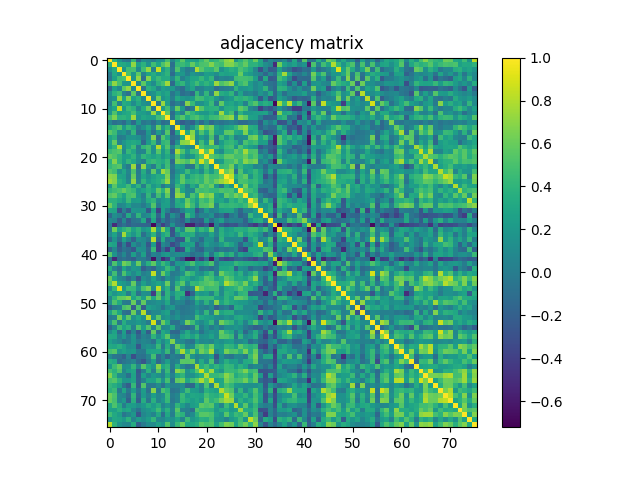

The file beside this chart, header and first rows:
1.000000000000000000e+00, 3.878960000000000186e-01, 1.546250000000000124e-01, -5.973000000000000011e-03, -4.789899999999999713e-02, 4.209660000000000069e-01, -1.384269999999999945e-01, 1.247700000000000059e-01, 7.291699999999999571e-02, 1.945799999999999960e-02, 1.589270000000000127e-01, 1.805239999999999900e-01, 4.831070000000000086e-01, 6.682000000000000439e-02, 3.213929999999999843e-01, 5.561570000000000125e-01, 2.785110000000000086e-01, 2.720819999999999905e-01, 2.468370000000000009e-01, 4.406669999999999754e-01, 5.872829999999999995e-01, 3.833960000000000146e-01, 4.269399999999999862e-01, 5.376360000000000028e-01
3.878960000000000186e-01, 1.000000000000000000e+00, 3.346939999999999915e-01, 3.151059999999999972e-01, 2.585310000000000108e-01, 7.167350000000000110e-01, 2.528270000000000239e-01, 3.880160000000000275e-01, 1.571289999999999909e-01, 4.748029999999999751e-01, 2.891320000000000001e-01, 5.210569999999999924e-01, 6.623339999999999783e-01, -8.910099999999999965e-02, 4.201869999999999772e-01, 4.512349999999999972e-01, 3.717759999999999954e-01, 5.869529999999999470e-01, 4.040610000000000035e-01, 5.044180000000000330e-01, 5.249300000000000077e-01, 6.717729999999999535e-01, 5.032370000000000454e-01, 4.644090000000000162e-01
1.546250000000000124e-01, 3.346939999999999915e-01, 1.000000000000000000e+00, 1.553289999999999949e-01, 4.749479999999999813e-01, 4.959089999999999887e-01, 9.783600000000000629e-02, 4.642789999999999973e-01, 7.276519999999999655e-01, 5.139900000000000024e-02, 8.471969999999999779e-01, 2.057569999999999955e-01, 3.852400000000000269e-01, -3.950200000000000239e-02, 5.110700000000000243e-01, 1.505809999999999926e-01, -7.762999999999999935e-03, 4.301800000000000068e-02, 7.848709999999999853e-01, 5.493019999999999570e-01, 4.116619999999999724e-01, 4.011460000000000026e-01, 5.538370000000000237e-01, 1.534919999999999896e-01
-5.973000000000000011e-03, 3.151059999999999972e-01, 1.553289999999999949e-01, 1.000000000000000000e+00, 4.977920000000000122e-01, 1.979049999999999976e-01, 5.643599999999999728e-01, 4.973999999999999949e-02, 2.709320000000000062e-01, 3.418410000000000060e-01, 2.091330000000000133e-01, 2.892279999999999851e-01, 4.014420000000000210e-01, -1.179909999999999987e-01, 1.973489999999999966e-01, 1.979190000000000116e-01, 2.384599999999999914e-02, 1.800259999999999916e-01, 1.304879999999999929e-01, 9.506799999999999973e-02, 2.415360000000000007e-01, 2.225169999999999926e-01, 1.325030000000000097e-01, 3.002179999999999849e-01
-4.789899999999999713e-02, 2.585310000000000108e-01, 4.749479999999999813e-01, 4.977920000000000122e-01, 1.000000000000000000e+00, 1.735250000000000126e-01, 7.229069999999999663e-01, -7.707700000000000662e-02, 6.748220000000000329e-01, 2.990289999999999893e-01, 4.526430000000000176e-01, 3.321160000000000223e-01, 3.369889999999999830e-01, 1.025749999999999995e-01, 4.202339999999999964e-01, 3.342300000000000132e-02, 1.733210000000000028e-01, 2.917370000000000241e-01, 3.000340000000000229e-01, 4.273100000000000231e-01, 2.716770000000000018e-01, 4.117839999999999834e-01, -1.569999999999999868e-02, 6.669100000000000028e-02
4.209660000000000069e-01, 7.167350000000000110e-01, 4.959089999999999887e-01, 1.979049999999999976e-01, 1.735250000000000126e-01, 1.000000000000000000e+00, 9.115499999999999992e-02, 5.634730000000000016e-01, 2.579270000000000174e-01, 1.127169999999999978e-01, 3.870460000000000012e-01, 4.780590000000000117e-01, 7.493260000000000476e-01, -1.261390000000000011e-01, 3.334590000000000054e-01, 4.087580000000000102e-01, 1.805819999999999925e-01, 3.314739999999999909e-01, 4.655449999999999866e-01, 3.127809999999999757e-01, 4.040139999999999842e-01, 3.032659999999999800e-01, 7.401720000000000521e-01, 5.197100000000000053e-01
-1.384269999999999945e-01, 2.528270000000000239e-01, 9.783600000000000629e-02, 5.643599999999999728e-01, 7.229069999999999663e-01, 9.115499999999999992e-02, 1.000000000000000000e+00, -5.604100000000000054e-02, 3.823590000000000044e-01, 3.130749999999999922e-01, 5.897899999999999671e-02, 2.503879999999999995e-01, 1.812580000000000024e-01, 2.034410000000000107e-01, -3.700999999999999863e-03, -1.045220000000000038e-01, 1.436630000000000129e-01, 2.808030000000000248e-01, 1.573499999999999899e-02, 3.892199999999999827e-02, 1.440150000000000041e-01, 1.238999999999999962e-01, -1.062929999999999986e-01, -1.174700000000000050e-02
1.247700000000000059e-01, 3.880160000000000275e-01, 4.642789999999999973e-01, 4.973999999999999949e-02, -7.707700000000000662e-02, 5.634730000000000016e-01, -5.604100000000000054e-02, 1.000000000000000000e+00, 8.665200000000000680e-02, 1.534989999999999966e-01, 3.337319999999999731e-01, 2.314130000000000076e-01, 2.942540000000000155e-01, -4.346400000000000263e-02, 1.388979999999999937e-01, -9.897100000000000342e-02, -3.748800000000000049e-02, -1.416810000000000014e-01, 4.176489999999999925e-01, 5.998300000000000159e-02, 4.145360000000000156e-01, 2.017299999999999996e-02, 7.043840000000000101e-01, 3.460449999999999915e-01
7.291699999999999571e-02, 1.571289999999999909e-01, 7.276519999999999655e-01, 2.709320000000000062e-01, 6.748220000000000329e-01, 2.579270000000000174e-01, 3.823590000000000044e-01, 8.665200000000000680e-02, 1.000000000000000000e+00, 9.443200000000000205e-02, 6.129609999999999781e-01, 1.528809999999999891e-01, 2.566700000000000093e-01, 1.516299999999999940e-02, 3.166490000000000138e-01, 2.056060000000000110e-01, 1.585360000000000102e-01, 2.132570000000000021e-01, 4.849200000000000177e-01, 4.564440000000000164e-01, 3.294869999999999743e-01, 3.793369999999999798e-01, 1.787100000000000077e-01, 4.491200000000000053e-02
1.945799999999999960e-02, 4.748029999999999751e-01, 5.139900000000000024e-02, 3.418410000000000060e-01, 2.990289999999999893e-01, 1.127169999999999978e-01, 3.130749999999999922e-01, 1.534989999999999966e-01, 9.443200000000000205e-02, 1.000000000000000000e+00, -2.330600000000000033e-02, 7.275199999999999445e-01, 2.440130000000000077e-01, -1.079429999999999973e-01, 3.836900000000000033e-02, -7.179399999999999671e-02, 6.806109999999999660e-01, 4.372159999999999935e-01, 1.491329999999999878e-01, 1.486590000000000134e-01, 2.618539999999999757e-01, 4.421390000000000042e-01, -5.875000000000000014e-03, 5.752089999999999703e-01
1.589270000000000127e-01, 2.891320000000000001e-01, 8.471969999999999779e-01, 2.091330000000000133e-01, 4.526430000000000176e-01, 3.870460000000000012e-01, 5.897899999999999671e-02, 3.337319999999999731e-01, 6.129609999999999781e-01, -2.330600000000000033e-02, 1.000000000000000000e+00, 2.179240000000000066e-01, 4.722669999999999924e-01, 7.551599999999999979e-02, 5.909419999999999673e-01, 2.134820000000000051e-01, -1.352049999999999919e-01, -8.286999999999999228e-03, 8.127980000000000205e-01, 5.374820000000000153e-01, 3.510480000000000267e-01, 3.794980000000000020e-01, 3.976109999999999922e-01, 1.485249999999999904e-01
1.805239999999999900e-01, 5.210569999999999924e-01, 2.057569999999999955e-01, 2.892279999999999851e-01, 3.321160000000000223e-01, 4.780590000000000117e-01, 2.503879999999999995e-01, 2.314130000000000076e-01, 1.528809999999999891e-01, 7.275199999999999445e-01, 2.179240000000000066e-01, 1.000000000000000000e+00, 5.526640000000000441e-01, -1.150130000000000041e-01, 2.005290000000000128e-01, 2.860100000000000142e-02, 5.297990000000000199e-01, 4.056230000000000113e-01, 2.800420000000000131e-01, 1.944780000000000120e-01, 1.927719999999999989e-01, 3.154980000000000007e-01, 1.729700000000000126e-01, 7.486709999999999754e-01
4.831070000000000086e-01, 6.623339999999999783e-01, 3.852400000000000269e-01, 4.014420000000000210e-01, 3.369889999999999830e-01, 7.493260000000000476e-01, 1.812580000000000024e-01, 2.942540000000000155e-01, 2.566700000000000093e-01, 2.440130000000000077e-01, 4.722669999999999924e-01, 5.526640000000000441e-01, 1.000000000000000000e+00, -5.520699999999999913e-02, 4.061119999999999730e-01, 5.419969999999999510e-01, 3.168420000000000125e-01, 4.556760000000000255e-01, 5.262780000000000236e-01, 4.079039999999999888e-01, 3.274050000000000016e-01, 4.404839999999999867e-01, 4.630750000000000144e-01, 5.886540000000000106e-01
6.682000000000000439e-02, -8.910099999999999965e-02, -3.950200000000000239e-02, -1.179909999999999987e-01, 1.025749999999999995e-01, -1.261390000000000011e-01, 2.034410000000000107e-01, -4.346400000000000263e-02, 1.516299999999999940e-02, -1.079429999999999973e-01, 7.551599999999999979e-02, -1.150130000000000041e-01, -5.520699999999999913e-02, 1.000000000000000000e+00, -5.445799999999999946e-02, -2.145289999999999975e-01, -1.131670000000000037e-01, -1.885499999999999954e-01, 6.905100000000000127e-02, -1.113109999999999933e-01, 6.989499999999999880e-02, -1.283289999999999986e-01, -2.589199999999999835e-02, -7.299300000000000233e-02
3.213929999999999843e-01, 4.201869999999999772e-01, 5.110700000000000243e-01, 1.973489999999999966e-01, 4.202339999999999964e-01, 3.334590000000000054e-01, -3.700999999999999863e-03, 1.388979999999999937e-01, 3.166490000000000138e-01, 3.836900000000000033e-02, 5.909419999999999673e-01, 2.005290000000000128e-01, 4.061119999999999730e-01, -5.445799999999999946e-02, 1.000000000000000000e+00, 3.111050000000000204e-01, -4.157500000000000084e-02, 1.550950000000000106e-01, 4.234350000000000058e-01, 7.805199999999999916e-01, 5.537659999999999805e-01, 6.442780000000000173e-01, 2.619000000000000217e-01, 1.491190000000000015e-01
5.561570000000000125e-01, 4.512349999999999972e-01, 1.505809999999999926e-01, 1.979190000000000116e-01, 3.342300000000000132e-02, 4.087580000000000102e-01, -1.045220000000000038e-01, -9.897100000000000342e-02, 2.056060000000000110e-01, -7.179399999999999671e-02, 2.134820000000000051e-01, 2.860100000000000142e-02, 5.419969999999999510e-01, -2.145289999999999975e-01, 3.111050000000000204e-01, 1.000000000000000000e+00, 3.219730000000000092e-01, 6.839910000000000156e-01, 1.925060000000000104e-01, 5.180569999999999897e-01, 2.937770000000000103e-01, 5.844200000000000506e-01, 2.335629999999999928e-01, 2.054199999999999915e-01
2.785110000000000086e-01, 3.717759999999999954e-01, -7.762999999999999935e-03, 2.384599999999999914e-02, 1.733210000000000028e-01, 1.805819999999999925e-01, 1.436630000000000129e-01, -3.748800000000000049e-02, 1.585360000000000102e-01, 6.806109999999999660e-01, -1.352049999999999919e-01, 5.297990000000000199e-01, 3.168420000000000125e-01, -1.131670000000000037e-01, -4.157500000000000084e-02, 3.219730000000000092e-01, 1.000000000000000000e+00, 7.252309999999999590e-01, 1.040989999999999971e-01, 2.340299999999999880e-01, 1.072749999999999954e-01, 5.003469999999999862e-01, -5.547599999999999754e-02, 4.536129999999999884e-01
2.720819999999999905e-01, 5.869529999999999470e-01, 4.301800000000000068e-02, 1.800259999999999916e-01, 2.917370000000000241e-01, 3.314739999999999909e-01, 2.808030000000000248e-01, -1.416810000000000014e-01, 2.132570000000000021e-01, 4.372159999999999935e-01, -8.286999999999999228e-03, 4.056230000000000113e-01, 4.556760000000000255e-01, -1.885499999999999954e-01, 1.550950000000000106e-01, 6.839910000000000156e-01, 7.252309999999999590e-01, 1.000000000000000000e+00, 8.795100000000000140e-02, 4.683860000000000245e-01, 1.965530000000000055e-01, 6.973110000000000142e-01, -5.394800000000000290e-02, 2.277450000000000030e-01
2.468370000000000009e-01, 4.040610000000000035e-01, 7.848709999999999853e-01, 1.304879999999999929e-01, 3.000340000000000229e-01, 4.655449999999999866e-01, 1.573499999999999899e-02, 4.176489999999999925e-01, 4.849200000000000177e-01, 1.491329999999999878e-01, 8.127980000000000205e-01, 2.800420000000000131e-01, 5.262780000000000236e-01, 6.905100000000000127e-02, 4.234350000000000058e-01, 1.925060000000000104e-01, 1.040989999999999971e-01, 8.795100000000000140e-02, 1.000000000000000000e+00, 4.977159999999999918e-01, 3.948360000000000203e-01, 4.329350000000000143e-01, 4.674280000000000102e-01, 2.931630000000000069e-01
4.406669999999999754e-01, 5.044180000000000330e-01, 5.493019999999999570e-01, 9.506799999999999973e-02, 4.273100000000000231e-01, 3.127809999999999757e-01, 3.892199999999999827e-02, 5.998300000000000159e-02, 4.564440000000000164e-01, 1.486590000000000134e-01, 5.374820000000000153e-01, 1.944780000000000120e-01, 4.079039999999999888e-01, -1.113109999999999933e-01, 7.805199999999999916e-01, 5.180569999999999897e-01, 2.340299999999999880e-01, 4.683860000000000245e-01, 4.977159999999999918e-01, 1.000000000000000000e+00, 5.391979999999999551e-01, 8.801780000000000159e-01, 2.066449999999999954e-01, 1.111229999999999996e-01
5.872829999999999995e-01, 5.249300000000000077e-01, 4.116619999999999724e-01, 2.415360000000000007e-01, 2.716770000000000018e-01, 4.040139999999999842e-01, 1.440150000000000041e-01, 4.145360000000000156e-01, 3.294869999999999743e-01, 2.618539999999999757e-01, 3.510480000000000267e-01, 1.927719999999999989e-01, 3.274050000000000016e-01, 6.989499999999999880e-02, 5.537659999999999805e-01, 2.937770000000000103e-01, 1.072749999999999954e-01, 1.965530000000000055e-01, 3.948360000000000203e-01, 5.391979999999999551e-01, 1.000000000000000000e+00, 5.556579999999999853e-01, 4.859010000000000273e-01, 4.202609999999999957e-01
3.833960000000000146e-01, 6.717729999999999535e-01, 4.011460000000000026e-01, 2.225169999999999926e-01, 4.117839999999999834e-01, 3.032659999999999800e-01, 1.238999999999999962e-01, 2.017299999999999996e-02, 3.793369999999999798e-01, 4.421390000000000042e-01, 3.794980000000000020e-01, 3.154980000000000007e-01, 4.404839999999999867e-01, -1.283289999999999986e-01, 6.442780000000000173e-01, 5.844200000000000506e-01, 5.003469999999999862e-01, 6.973110000000000142e-01, 4.329350000000000143e-01, 8.801780000000000159e-01, 5.556579999999999853e-01, 1.000000000000000000e+00, 1.689990000000000103e-01, 2.289400000000000046e-01
4.269399999999999862e-01, 5.032370000000000454e-01, 5.538370000000000237e-01, 1.325030000000000097e-01, -1.569999999999999868e-02, 7.401720000000000521e-01, -1.062929999999999986e-01, 7.043840000000000101e-01, 1.787100000000000077e-01, -5.875000000000000014e-03, 3.976109999999999922e-01, 1.729700000000000126e-01, 4.630750000000000144e-01, -2.589199999999999835e-02, 2.619000000000000217e-01, 2.335629999999999928e-01, -5.547599999999999754e-02, -5.394800000000000290e-02, 4.674280000000000102e-01, 2.066449999999999954e-01, 4.859010000000000273e-01, 1.689990000000000103e-01, 1.000000000000000000e+00, 4.424750000000000072e-01
5.376360000000000028e-01, 4.644090000000000162e-01, 1.534919999999999896e-01, 3.002179999999999849e-01, 6.669100000000000028e-02, 5.197100000000000053e-01, -1.174700000000000050e-02, 3.460449999999999915e-01, 4.491200000000000053e-02, 5.752089999999999703e-01, 1.485249999999999904e-01, 7.486709999999999754e-01, 5.886540000000000106e-01, -7.299300000000000233e-02, 1.491190000000000015e-01, 2.054199999999999915e-01, 4.536129999999999884e-01, 2.277450000000000030e-01, 2.931630000000000069e-01, 1.111229999999999996e-01, 4.202609999999999957e-01, 2.289400000000000046e-01, 4.424750000000000072e-01, 1.000000000000000000e+00
6.952139999999999986e-01, 6.676640000000000352e-01, 2.807200000000000251e-01, 2.636479999999999935e-01, 4.108400000000000246e-02, 5.983739999999999615e-01, 1.240699999999999963e-02, 2.886090000000000044e-01, 1.492809999999999970e-01, 2.631000000000000005e-01, 3.450070000000000081e-01, 3.474349999999999938e-01, 6.519470000000000542e-01, -2.098600000000000118e-02, 2.617380000000000262e-01, 5.562629999999999519e-01, 2.150579999999999992e-01, 3.907519999999999882e-01, 4.489139999999999797e-01, 3.894529999999999936e-01, 5.795270000000000143e-01, 4.687399999999999900e-01, 4.803009999999999780e-01, 5.987810000000000077e-01
7.508139999999999814e-01, 6.742219999999999880e-01, 3.681099999999999928e-01, 2.874419999999999753e-01, 7.261900000000000299e-02, 7.061570000000000347e-01, 5.161299999999999916e-02, 4.016629999999999923e-01, 2.065849999999999909e-01, 3.063779999999999837e-01, 3.549399999999999777e-01, 4.767950000000000244e-01, 7.226650000000000018e-01, 3.564799999999999913e-02, 3.046550000000000091e-01, 5.710929999999999618e-01, 3.943409999999999971e-01, 4.226820000000000022e-01, 4.856420000000000181e-01, 4.080550000000000010e-01, 5.850999999999999535e-01, 4.841179999999999928e-01, 6.244699999999999696e-01, 7.330020000000000424e-01
1.898970000000000102e-01, 5.558680000000000287e-01, 3.260939999999999950e-01, 3.039529999999999732e-01, 4.626959999999999962e-01, 2.003900000000000126e-01, 3.994300000000000073e-01, 1.542800000000000074e-02, 4.118859999999999744e-01, 1.943890000000000062e-01, 2.997340000000000004e-01, -3.505699999999999789e-02, 1.424580000000000013e-01, -3.451599999999999807e-02, 4.297170000000000156e-01, 3.276839999999999753e-01, 3.576499999999999818e-02, 3.316749999999999976e-01, 1.835749999999999882e-01, 5.701800000000000201e-01, 4.830289999999999861e-01, 5.999309999999999921e-01, 1.840749999999999886e-01, -7.387599999999999723e-02
3.893420000000000214e-01, 4.629590000000000094e-01, 5.041590000000000238e-01, 6.002950000000000230e-01, 4.909339999999999815e-01, 4.297389999999999821e-01, 1.788180000000000047e-01, 2.771359999999999935e-01, 3.665249999999999897e-01, 2.812490000000000268e-01, 5.805240000000000400e-01, 3.845779999999999754e-01, 6.742489999999999872e-01, -1.224549999999999944e-01, 6.314149999999999485e-01, 2.875539999999999763e-01, 9.026199999999999501e-02, 8.201799999999999369e-02, 5.144710000000000116e-01, 4.562689999999999801e-01, 4.902719999999999856e-01, 4.254700000000000149e-01, 4.273290000000000144e-01, 5.206690000000000484e-01
5.348260000000000236e-01, 5.847430000000000128e-01, 4.133319999999999772e-01, 2.685299999999999909e-01, 4.813990000000000213e-01, 5.291460000000000052e-01, 1.941549999999999943e-01, 2.563100000000000100e-02, 4.171889999999999765e-01, 3.216200000000000309e-02, 4.716940000000000022e-01, 1.937949999999999950e-01, 5.734259999999999913e-01, -1.145919999999999994e-01, 7.219510000000000094e-01, 6.625670000000000170e-01, 1.236639999999999961e-01, 5.026119999999999477e-01, 3.422689999999999899e-01, 7.609080000000000288e-01, 6.038700000000000179e-01, 6.946250000000000480e-01, 2.828499999999999903e-01, 2.138069999999999971e-01
3.834759999999999835e-01, 3.879179999999999851e-01, 3.080579999999999985e-01, 2.187709999999999932e-01, 4.529279999999999973e-01, 2.323350000000000137e-01, 2.529129999999999989e-01, 7.322299999999999642e-02, 3.367220000000000213e-01, 4.090920000000000112e-01, 8.215699999999999392e-02, 2.108009999999999884e-01, 2.619659999999999767e-01, -4.832600000000000090e-02, 3.491429999999999811e-01, 2.523130000000000095e-01, 5.846949999999999648e-01, 3.959820000000000007e-01, 2.440350000000000019e-01, 5.019839999999999858e-01, 4.237929999999999753e-01, 5.868689999999999740e-01, 2.548849999999999727e-01, 3.011610000000000120e-01
5.969079999999999941e-01, 3.905449999999999755e-01, 7.043800000000000061e-02, 1.112820000000000059e-01, 2.446859999999999868e-01, 9.434700000000000031e-02, 8.747499999999999720e-02, -2.081099999999999964e-02, 1.579059999999999908e-01, 5.316950000000000287e-01, 6.809999999999999647e-04, 2.447999999999999898e-01, 2.527190000000000270e-01, -1.855300000000000005e-02, 3.216860000000000275e-01, 3.473379999999999801e-01, 6.450939999999999452e-01, 4.642580000000000040e-01, 1.765529999999999877e-01, 5.204199999999999937e-01, 5.355950000000000433e-01, 6.496009999999999840e-01, 5.898799999999999877e-02, 4.265200000000000102e-01
2.957440000000000069e-01, 2.838720000000000132e-01, -3.031949999999999923e-01, 3.414199999999999874e-02, -2.001139999999999863e-01, 1.836150000000000004e-01, 1.712770000000000126e-01, 1.792070000000000052e-01, -2.309019999999999961e-01, 2.755110000000000059e-01, -3.974360000000000115e-01, 2.500640000000000085e-01, 1.868099999999999969e-02, -2.194270000000000109e-01, -1.660240000000000049e-01, 4.539399999999999685e-02, 2.536450000000000093e-01, 2.389550000000000007e-01, -2.457890000000000075e-01, -5.298100000000000032e-02, 2.247599999999999876e-01, 4.476299999999999724e-02, 9.396899999999999697e-02, 2.550970000000000182e-01
-1.399100000000000066e-01, 1.316980000000000095e-01, 4.212199999999999972e-02, -1.443979999999999986e-01, 3.236390000000000100e-01, -1.289000000000000042e-02, 4.028370000000000006e-01, 6.180399999999999783e-02, 1.343699999999999894e-01, 3.676559999999999828e-01, -1.585350000000000092e-01, 2.749059999999999837e-01, -2.028679999999999928e-01, 1.472940000000000083e-01, -2.362500000000000017e-02, -2.934860000000000246e-01, 4.510299999999999865e-01, 2.551169999999999827e-01, -9.125099999999999878e-02, 6.511100000000000221e-02, 4.471599999999999880e-02, 1.588299999999999990e-01, -1.486079999999999901e-01, -5.702999999999999736e-02
8.085799999999999932e-02, 4.724099999999999827e-02, -2.234780000000000100e-01, 7.546700000000000630e-02, -2.345299999999999885e-01, -6.427900000000000280e-02, -3.399599999999999844e-02, 3.114129999999999954e-01, -2.677709999999999813e-01, 2.998219999999999774e-01, -2.582510000000000083e-01, 2.226600000000000107e-02, -1.784890000000000088e-01, -1.341400000000000058e-02, -1.172740000000000032e-01, -2.137010000000000021e-01, 1.047209999999999946e-01, -2.129010000000000069e-01, -1.802020000000000011e-01, -2.393849999999999867e-01, 2.167389999999999872e-01, -1.074940000000000062e-01, 1.175370000000000026e-01, 2.633190000000000253e-01
4.870000000000000197e-04, -5.022090000000000165e-01, -1.889339999999999908e-01, -7.864300000000000457e-02, -1.992130000000000012e-01, -1.161179999999999990e-01, -1.301140000000000074e-01, -1.533130000000000048e-01, -1.621360000000000023e-01, -6.777269999999999683e-01, -1.050930000000000059e-01, -3.947479999999999878e-01, -1.751010000000000066e-01, 1.681910000000000072e-01, -1.219790000000000041e-01, -1.546440000000000037e-01, -5.861739999999999728e-01, -5.781349999999999545e-01, -3.042869999999999742e-01, -3.688049999999999939e-01, -2.309199999999999864e-01, -6.140959999999999752e-01, 6.727600000000000247e-02, -1.966670000000000085e-01
-6.753999999999999587e-03, 6.227289999999999770e-01, 2.597119999999999984e-01, 3.910839999999999872e-01, 4.702959999999999918e-01, 2.732669999999999821e-01, 3.917869999999999964e-01, 1.725740000000000052e-01, 2.561169999999999836e-01, 7.736119999999999663e-01, 1.584889999999999910e-01, 6.719289999999999985e-01, 3.161979999999999791e-01, -2.918600000000000083e-01, 3.508160000000000167e-01, 9.395000000000000573e-02, 5.587919999999999554e-01, 5.550749999999999851e-01, 2.318060000000000120e-01, 4.230300000000000171e-01, 3.265489999999999782e-01, 6.233469999999999844e-01, 2.956200000000000147e-02, 3.556529999999999969e-01
1.057899999999999952e-01, 2.785309999999999730e-01, 6.102999999999999918e-03, 7.574330000000000229e-01, 3.367240000000000233e-01, 1.858480000000000132e-01, 3.622739999999999849e-01, -8.490000000000000324e-02, 1.416149999999999909e-01, 4.010190000000000143e-01, -2.295200000000000018e-02, 2.931869999999999754e-01, 4.055650000000000088e-01, -2.622849999999999904e-01, 1.029609999999999970e-01, 3.528399999999999870e-01, 3.161439999999999806e-01, 3.549430000000000085e-01, 5.711600000000000010e-02, 1.398389999999999911e-01, 1.044979999999999937e-01, 2.857970000000000232e-01, 5.902400000000000008e-02, 3.753219999999999890e-01
-1.274599999999999900e-01, 1.724640000000000062e-01, -9.374799999999999800e-02, 2.627120000000000011e-01, 5.902199999999999808e-02, -1.722609999999999975e-01, 1.444100000000000106e-01, 1.032720000000000027e-01, -3.048800000000000121e-02, 8.058499999999999552e-01, -1.617619999999999891e-01, 3.474450000000000038e-01, -7.692200000000000426e-02, 3.886300000000000171e-02, -2.385670000000000013e-01, -2.508909999999999751e-01, 4.260800000000000143e-01, 7.638200000000000545e-02, 4.899499999999999689e-02, -1.216369999999999951e-01, 1.663189999999999946e-01, 1.642550000000000121e-01, -6.721299999999999497e-02, 4.127930000000000210e-01
3.090289999999999981e-01, 2.669880000000000031e-01, -3.002360000000000029e-01, 1.929600000000000065e-02, -3.225649999999999906e-01, 1.340989999999999960e-01, -2.903199999999999878e-02, 1.204920000000000019e-01, -2.403530000000000111e-01, 2.327089999999999992e-01, -4.152770000000000072e-01, 9.072099999999999609e-02, -1.855300000000000005e-02, -3.348430000000000017e-01, -1.750909999999999966e-01, 2.084310000000000052e-01, 2.350089999999999957e-01, 2.789719999999999978e-01, -1.941160000000000108e-01, 1.418799999999999922e-02, 2.478029999999999955e-01, 1.381969999999999865e-01, 7.464899999999999314e-02, 2.226950000000000041e-01
-1.552270000000000039e-01, 7.738499999999999546e-02, -2.151830000000000132e-01, -6.033899999999999680e-02, -1.227769999999999972e-01, -2.501260000000000150e-01, 1.518329999999999957e-01, 1.340570000000000095e-01, -1.387609999999999955e-01, 4.378049999999999997e-01, -4.128760000000000208e-01, -8.295399999999999996e-02, -3.903409999999999935e-01, 1.299740000000000062e-01, -3.889130000000000087e-01, -3.013500000000000068e-01, 3.330290000000000195e-01, 3.978199999999999792e-02, -1.385210000000000052e-01, -1.885930000000000106e-01, 6.059699999999999809e-02, 4.970299999999999718e-02, -1.139619999999999939e-01, -1.502900000000000069e-02
5.395320000000000116e-01, 1.618930000000000091e-01, -8.925900000000000500e-02, 9.277299999999999436e-02, -1.332389999999999963e-01, 2.463200000000000112e-01, -4.276800000000000046e-02, 2.546229999999999882e-01, -1.798039999999999916e-01, 3.986599999999999866e-02, -1.935999999999999874e-02, 1.641700000000000104e-01, 2.240630000000000122e-01, 6.539000000000000368e-02, 1.215470000000000023e-01, 1.174449999999999938e-01, 5.875299999999999967e-02, -9.601400000000000212e-02, -2.148000000000000170e-03, -1.070800000000000050e-02, 3.107249999999999734e-01, -4.832299999999999790e-02, 3.041179999999999994e-01, 4.483840000000000048e-01
-5.883300000000000335e-02, -5.283769999999999856e-01, -1.292109999999999925e-01, -7.056500000000000272e-02, -1.301339999999999997e-01, -2.100920000000000010e-01, 3.396000000000000147e-03, -5.022000000000000422e-03, -1.305179999999999951e-01, -6.361499999999999932e-01, -4.255899999999999961e-02, -5.137490000000000112e-01, -3.187610000000000166e-01, 2.676629999999999843e-01, -1.215610000000000024e-01, -3.013810000000000100e-01, -6.283689999999999554e-01, -6.547389999999999599e-01, -1.971090000000000064e-01, -3.924489999999999923e-01, -1.167259999999999964e-01, -6.337369999999999948e-01, 5.141500000000000237e-02, -2.896540000000000226e-01
-4.300799999999999762e-02, 5.112889999999999935e-01, 1.983709999999999918e-01, 6.294710000000000027e-01, 5.338110000000000355e-01, 1.670040000000000135e-01, 5.977749999999999453e-01, 6.952800000000000646e-02, 3.616460000000000230e-01, 5.639950000000000241e-01, 1.937109999999999943e-01, 4.367869999999999808e-01, 2.839499999999999802e-01, -1.174240000000000006e-01, 2.120450000000000113e-01, 1.934079999999999966e-01, 3.449990000000000001e-01, 5.016410000000000036e-01, 2.497640000000000138e-01, 2.835829999999999740e-01, 3.713960000000000039e-01, 5.053170000000000162e-01, -1.496499999999999914e-02, 2.338250000000000051e-01
3.474999999999999756e-01, 4.508299999999999808e-02, -1.057130000000000014e-01, 2.756629999999999914e-01, 4.884000000000000147e-02, 1.996759999999999924e-01, 1.624349999999999961e-01, -2.098240000000000105e-01, -6.274599999999999622e-02, -1.607609999999999872e-01, 7.456200000000000327e-02, 1.414009999999999989e-01, 4.482430000000000025e-01, 2.927270000000000150e-01, -3.194000000000000311e-02, 2.634340000000000015e-01, -4.426299999999999679e-02, 6.029899999999999843e-02, 1.686840000000000006e-01, -8.461599999999999677e-02, -2.934300000000000103e-02, -1.154000000000000026e-01, 4.429999999999999802e-04, 3.020820000000000172e-01
9.969500000000000584e-02, 4.749840000000000173e-01, -3.400000000000000244e-04, 5.125750000000000028e-01, 2.474399999999999933e-01, 9.904399999999999316e-02, 2.505410000000000137e-01, 2.429399999999999962e-02, 8.159800000000000386e-02, 8.325190000000000090e-01, 4.578600000000000031e-02, 5.972319999999999851e-01, 3.129440000000000000e-01, -2.393899999999999847e-02, 2.185399999999999843e-02, 1.398830000000000073e-01, 5.009940000000000504e-01, 3.962979999999999836e-01, 1.831689999999999985e-01, 1.280840000000000034e-01, 3.038879999999999915e-01, 4.323609999999999953e-01, 2.429399999999999962e-02, 6.143920000000000492e-01
5.992169999999999996e-01, 2.891179999999999861e-01, 8.492399999999999949e-02, 2.931299999999999878e-02, -1.353310000000000068e-01, 5.288700000000000345e-02, -2.671549999999999758e-01, 1.322589999999999877e-01, 4.130299999999999944e-02, 2.693289999999999851e-01, 5.168799999999999784e-02, -8.040400000000000325e-02, 1.472229999999999928e-01, 1.945799999999999960e-02, 1.609430000000000027e-01, 3.689100000000000157e-01, 3.067719999999999891e-01, 1.626209999999999878e-01, 2.501510000000000122e-01, 3.446699999999999764e-01, 5.461559999999999748e-01, 4.743390000000000106e-01, 2.717479999999999896e-01, 3.651119999999999921e-01
5.238009999999999611e-01, 7.900390000000000468e-01, 2.589159999999999795e-01, 1.962009999999999865e-01, 1.052120000000000000e-01, 5.855409999999999782e-01, 1.998000000000000123e-02, 2.506590000000000207e-01, 9.520900000000000196e-02, 1.869109999999999938e-01, 2.825909999999999811e-01, 1.889160000000000006e-01, 5.995239999999999458e-01, 2.698199999999999904e-02, 3.853639999999999843e-01, 5.595290000000000541e-01, 1.606940000000000035e-01, 4.244800000000000240e-01, 4.014240000000000030e-01, 4.835180000000000033e-01, 5.328669999999999796e-01, 5.854709999999999637e-01, 4.966119999999999979e-01, 3.585039999999999893e-01
1.247739999999999960e-01, 4.256309999999999816e-01, 9.112029999999999852e-01, 1.787489999999999912e-01, 4.427550000000000097e-01, 4.221480000000000232e-01, 1.409179999999999877e-01, 5.023349999999999760e-01, 6.390400000000000524e-01, 1.332059999999999911e-01, 8.318600000000000438e-01, 1.727970000000000061e-01, 3.793980000000000130e-01, -1.879600000000000021e-02, 5.464609999999999745e-01, 1.252060000000000117e-01, 9.686000000000000165e-03, 6.625699999999999645e-02, 8.049180000000000224e-01, 5.877839999999999732e-01, 4.407760000000000011e-01, 4.733870000000000022e-01, 4.773850000000000038e-01, 1.098959999999999937e-01
3.141399999999999748e-01, 1.773639999999999939e-01, 2.686859999999999804e-01, 3.136430000000000051e-01, 1.385499999999999926e-02, 3.455139999999999878e-01, -7.202699999999999381e-02, 1.401930000000000121e-01, 1.156569999999999959e-01, -4.042580000000000062e-01, 5.086800000000000210e-01, -8.610700000000000298e-02, 3.951700000000000212e-01, 1.524040000000000117e-01, 3.582690000000000041e-01, 3.698359999999999981e-01, -4.742649999999999921e-01, -1.659539999999999904e-01, 2.825179999999999914e-01, 1.954440000000000066e-01, 2.468279999999999919e-01, 5.867499999999999799e-02, 3.965799999999999881e-01, 1.035729999999999984e-01
7.731300000000000672e-02, 3.883909999999999862e-01, 5.768780000000000019e-01, 5.908480000000000398e-01, 6.801319999999999588e-01, 2.788010000000000210e-01, 4.560139999999999749e-01, 2.469300000000000106e-01, 6.089949999999999530e-01, 3.072469999999999923e-01, 5.771380000000000399e-01, 2.185179999999999900e-01, 4.012780000000000236e-01, -2.150399999999999881e-02, 3.612850000000000228e-01, 1.627520000000000078e-01, 2.255700000000000066e-02, 1.634740000000000082e-01, 4.971729999999999761e-01, 4.278770000000000073e-01, 4.302759999999999918e-01, 4.371010000000000173e-01, 2.361060000000000103e-01, 1.872919999999999863e-01
1.367750000000000077e-01, 5.216229999999999478e-01, 3.275680000000000258e-01, 9.839000000000000523e-03, -2.752900000000000139e-02, 6.006369999999999765e-01, -3.993100000000000122e-02, 5.809140000000000414e-01, 8.368100000000000538e-02, 1.075929999999999942e-01, 1.536790000000000100e-01, 1.057669999999999999e-01, 3.117759999999999976e-01, -1.099400000000000030e-02, 8.153199999999999337e-02, 5.527599999999999875e-02, -8.385399999999999798e-02, -1.845099999999999865e-02, 2.906850000000000267e-01, 1.102530000000000038e-01, 3.927069999999999728e-01, 1.367220000000000102e-01, 6.885320000000000329e-01, 2.765679999999999805e-01
-1.793710000000000027e-01, -1.437699999999999916e-02, 2.688600000000000018e-02, 5.014579999999999593e-01, 5.570079999999999476e-01, -2.134179999999999966e-01, 5.151769999999999960e-01, -2.112900000000000056e-01, 2.485179999999999889e-01, 1.818980000000000041e-01, 1.291760000000000130e-01, -6.084300000000000125e-02, 1.445569999999999911e-01, 2.118919999999999970e-01, -7.370000000000000249e-04, -5.184199999999999919e-02, -2.725899999999999851e-02, 3.346699999999999675e-02, 1.200200000000000017e-01, 3.666400000000000214e-02, -1.971999999999999795e-03, 9.922899999999999776e-02, -1.974799999999999889e-01, -6.078599999999999975e-02
2.469500000000000028e-01, 4.961940000000000239e-01, 2.871779999999999888e-01, -6.292300000000000670e-02, -1.136080000000000007e-01, 6.102830000000000199e-01, 2.696799999999999892e-02, 8.057630000000000070e-01, -2.760599999999999860e-02, 9.748900000000000621e-02, 9.658500000000000418e-02, 2.057170000000000110e-01, 2.673889999999999878e-01, -2.737200000000000050e-02, 1.002780000000000060e-01, -3.439699999999999702e-02, -3.729000000000000110e-03, 1.166700000000000029e-02, 2.513440000000000119e-01, 6.534199999999999731e-02, 4.205119999999999969e-01, 4.387100000000000027e-02, 6.496520000000000072e-01, 2.808840000000000225e-01
-1.760000000000000106e-02, 2.985600000000000059e-02, 6.351329999999999476e-01, 2.166389999999999982e-01, 5.602380000000000138e-01, 1.427039999999999975e-01, 2.966599999999999793e-01, 1.262000000000000066e-01, 8.231629999999999781e-01, 1.623070000000000068e-01, 5.500279999999999614e-01, 1.264379999999999948e-01, 1.931769999999999876e-01, 6.871399999999999730e-02, 1.596009999999999929e-01, 2.085199999999999901e-02, 6.402900000000000258e-02, 4.922200000000000186e-02, 4.832949999999999746e-01, 3.037659999999999805e-01, 2.505530000000000257e-01, 2.217459999999999987e-01, 1.153099999999999958e-01, 8.945999999999999786e-02
1.471089999999999898e-01, 4.969430000000000236e-01, -3.096300000000000094e-02, 3.494110000000000271e-01, 1.458649999999999947e-01, 1.327929999999999944e-01, 1.931690000000000074e-01, 1.299029999999999907e-01, -7.344999999999999966e-03, 8.902109999999999745e-01, -5.396200000000000302e-02, 6.110710000000000308e-01, 3.471739999999999826e-01, -6.968000000000000582e-02, -7.558199999999999641e-02, 1.008330000000000060e-01, 6.330259999999999776e-01, 4.598900000000000210e-01, 1.954909999999999981e-01, 1.025049999999999989e-01, 2.374920000000000087e-01, 4.227690000000000059e-01, 2.547100000000000058e-02, 6.261299999999999644e-01
-1.460390000000000021e-01, 6.957699999999999996e-02, 4.591000000000000081e-01, 2.675609999999999933e-01, 3.837789999999999813e-01, 3.651700000000000085e-02, 5.095439999999999969e-01, 2.302700000000000025e-01, 5.168859999999999566e-01, 5.334099999999999953e-02, 5.531430000000000513e-01, 7.143700000000000050e-02, 1.184710000000000069e-01, 3.360690000000000066e-01, -2.745500000000000024e-02, -1.101290000000000047e-01, -1.470470000000000110e-01, -4.299100000000000144e-02, 4.503190000000000248e-01, 9.479999999999999495e-04, 1.544939999999999924e-01, -5.297999999999999758e-03, 1.203860000000000069e-01, -2.303099999999999939e-02
1.133040000000000019e-01, 2.766049999999999898e-01, -1.170800000000000035e-01, 2.407640000000000058e-01, -2.292649999999999966e-01, 5.979199999999999793e-02, -2.513920000000000043e-01, 1.417380000000000029e-01, -2.169639999999999902e-01, 5.874040000000000372e-01, -8.966899999999999871e-02, 3.260859999999999870e-01, 2.109570000000000056e-01, -1.423300000000000121e-01, -1.457150000000000112e-01, 9.788399999999999879e-02, 3.245020000000000127e-01, 9.154600000000000237e-02, 1.735269999999999868e-01, -6.556199999999999528e-02, 1.161530000000000062e-01, 1.846190000000000053e-01, 1.391860000000000042e-01, 5.937930000000000152e-01
3.196760000000000157e-01, 3.059160000000000212e-01, 3.586600000000000205e-02, 2.055200000000000082e-01, -1.103499999999999967e-02, 1.798859999999999904e-01, -1.271970000000000045e-01, 5.080799999999999900e-02, -1.618299999999999947e-02, 3.981419999999999959e-01, 1.203990000000000060e-01, 3.211120000000000085e-01, 5.608239999999999892e-01, 3.378699999999999759e-02, 3.817000000000000080e-03, 2.935679999999999956e-01, 3.658199999999999785e-01, 2.559230000000000116e-01, 4.001089999999999924e-01, 1.399630000000000041e-01, 1.724569999999999992e-01, 2.797859999999999792e-01, 1.224120000000000069e-01, 5.465240000000000098e-01
2.594150000000000067e-01, 1.462739999999999874e-01, 7.730599999999999972e-02, -6.116800000000000015e-02, 2.847000000000000138e-03, 1.677619999999999945e-01, -6.995000000000000349e-03, 7.636600000000000332e-02, 4.221699999999999758e-02, -7.448499999999999566e-02, 2.910010000000000097e-01, 9.854699999999999571e-02, 2.761370000000000213e-01, 6.653670000000000417e-01, 1.044550000000000062e-01, 7.943200000000000260e-02, -3.497000000000000108e-02, -7.442699999999999316e-02, 2.236039999999999972e-01, 8.507000000000000672e-02, 1.150319999999999954e-01, 5.859500000000000125e-02, 1.936970000000000081e-01, 1.431080000000000130e-01
3.273340000000000138e-01, 2.955349999999999921e-01, 3.672429999999999861e-01, 2.607010000000000161e-01, 1.126299999999999940e-01, 1.393739999999999979e-01, -2.474639999999999895e-01, 1.020910000000000012e-01, 1.661569999999999991e-01, 1.137139999999999956e-01, 4.400549999999999740e-01, -2.805099999999999955e-02, 3.530469999999999997e-01, -2.844500000000000153e-02, 5.985449999999999937e-01, 4.047789999999999999e-01, 6.112999999999999684e-02, 1.061030000000000029e-01, 5.011459999999999804e-01, 5.724960000000000049e-01, 4.456080000000000041e-01, 5.979229999999999823e-01, 2.631539999999999990e-01, 2.305570000000000119e-01
4.787609999999999921e-01, 5.362440000000000540e-01, 1.851109999999999978e-01, 2.606780000000000208e-01, 1.740549999999999875e-01, 2.142080000000000095e-01, -1.075199999999999941e-02, -3.129500000000000337e-02, 2.609980000000000078e-01, 2.927219999999999822e-01, 2.945099999999999940e-01, 1.166770000000000029e-01, 4.363199999999999856e-01, -5.496899999999999703e-02, 3.980540000000000189e-01, 7.731999999999999984e-01, 3.768440000000000123e-01, 6.361719999999999597e-01, 2.995389999999999997e-01, 6.239500000000000046e-01, 5.081160000000000121e-01, 7.663389999999999924e-01, 1.089559999999999973e-01, 2.505800000000000249e-01
... 15 more rows
